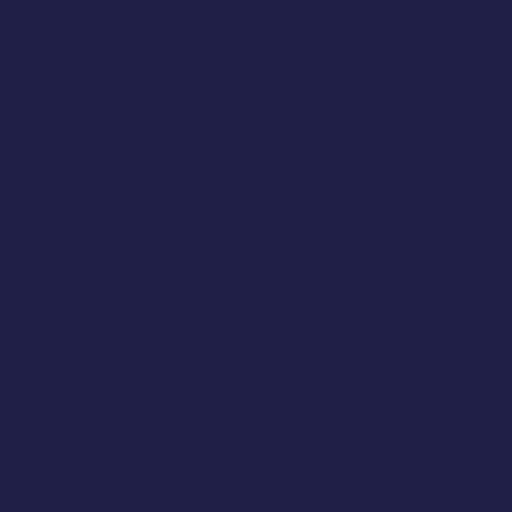
t = 0.00 s
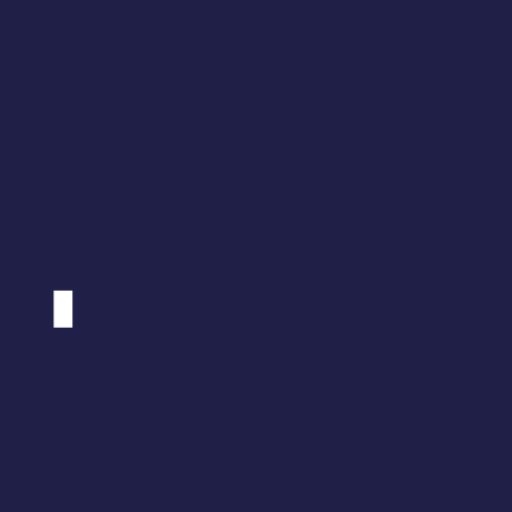
t = 2.00 s
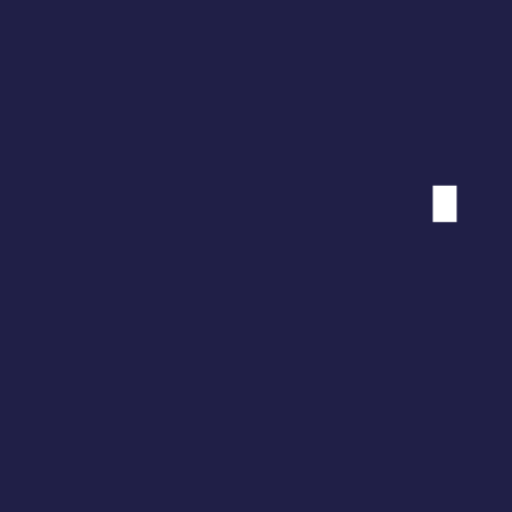
t = 4.00 s
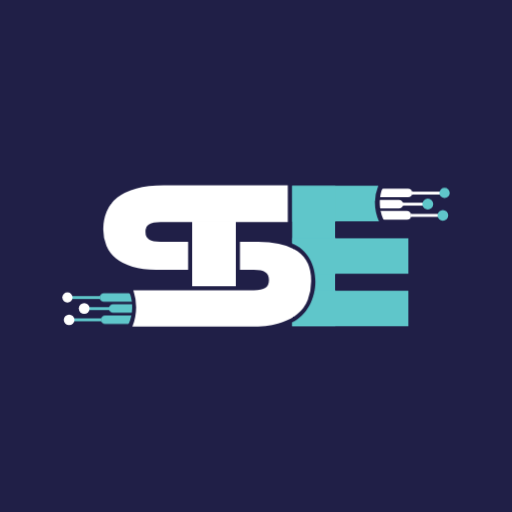
t = 6.00 s
t = 8.00 s: frame unchanged from t = 6.00 s, image omitted
t = 10.00 s: frame unchanged from t = 6.00 s, image omitted

The animated SVG that drew these frames (rendered in a browser with its animation timeline set to each time). Animation: 10 CSS @keyframes rules; frames cover the first 10.00 s.

<svg id="ste-logo-anim" xmlns="http://www.w3.org/2000/svg" viewBox="0 0 800 800">
  <defs>
    <mask id="clip-s">
      <path d="M486.14,438.08a82.69,82.69,0,0,1-5.26,30.33A53.65,53.65,0,0,1,464,491.18c-7.67,6.15-17.53,10.88-29.5,14.18s-26.34,5-43,5H206.77a83.81,83.81,0,0,0,1.52-56.72h188.5c8.12,0,14.07-1.27,17.81-3.79s5.59-6.68,5.59-12.38-1.88-9.78-5.59-12.19-9.69-3.63-17.81-3.63H374.85V377.74h28.53q40.55,0,61.65,15t21.11,45.34Z" fill="#fff"/>
      <path d="M449.62,347.05V289.67H255.91q-25.07,0-43,4.95t-29.35,13.85a54.42,54.42,0,0,0-16.82,21.6,70.8,70.8,0,0,0-5.44,28.2,66,66,0,0,0,4.94,25.89,50.7,50.7,0,0,0,15.17,19.95h0q10.23,8.25,25.72,12.86T244,421.58h49.87V377.72H250.64q-11.88,0-17.64-3.46t-5.77-12q0-8.58,5.77-11.87t17.64-3.3Z" fill="#fff"/>
    </mask>
    <mask id="clip-e">
      <path d="M638.57,371.71v56.55H523.93v25.49H638.57V510.3H456v-6.4c47.15-21.9,51-104.24,0-123.5V289.66h135.2a73.44,73.44,0,0,0,1.1,56.55H523.93V371.7H638.57Z" fill="#fff"/>
    </mask>
    <mask id="clip-end">
      <path d="M195.24,518.48,201,506.27a62.56,62.56,0,0,0,4.29-13.34l.7-4.12a65.52,65.52,0,0,0,.46-13.33l-.41-4.11c-.7-4.52-1.34-9.29-3.55-13.34l-5.79-11H54.35v71.5Z" fill="#fff"/>
    </mask>
    <mask id="clip-start">
      <path d="M603.52,351.71l-4.5-8.66a62.56,62.56,0,0,1-4.29-13.34l-.7-4.12a65.52,65.52,0,0,1-.46-13.33l.41-4.11c.7-4.52,1.34-9.29,3.55-13.34l2.78-5.15H739.39v62Z" fill="#fff"/>
    </mask>
  </defs>
  <rect id="bg" width="800" height="800" fill="#201f47"/>
  <g id="logo-part">
    <g mask="url(#clip-end)">
      <g id="end-part">
        <g id="end-pins">
          <g>
            <rect x="131.53" y="479.87" width="43" height="4.59" fill="#5fc6ca"/>
            <rect x="107.97" y="497.42" width="50.72" height="4.59" fill="#5fc6ca"/>
            <rect x="105.34" y="462.6" width="51.21" height="4.59" fill="#5fc6ca"/>
          </g>
          <g id="end-dots">
            <circle cx="131.53" cy="481.97" r="8.43" fill="#fff"/>
            <circle cx="105.34" cy="464.7" r="7.99" fill="#fff"/>
            <circle cx="107.97" cy="499.71" r="8.34" fill="#fff"/>
          </g>
        </g>
        <g>
          <path d="M155.63,464.69a6.7,6.7,0,0,0,6.68,6.68h48.61L209.41,458H162.3a6.67,6.67,0,0,0-6.68,6.66Z" fill="#5fc6ca"/>
          <path d="M170.07,482.16a6.66,6.66,0,0,0,6.68,6.65h35.4l-1.42-13.33h-34a6.69,6.69,0,0,0-6.68,6.68Z" fill="#5fc6ca"/>
          <path d="M157.63,499.6a6.67,6.67,0,0,0,6.68,6.67h48.31V492.93H164.31a6.69,6.69,0,0,0-6.68,6.68Z" fill="#5fc6ca"/>
        </g>
      </g>
      <rect opacity="0" x="0" y="0" width="1" height="1" fill="#fff"/>
      <rect opacity="0" x="799" y="799" width="1" height="1" fill="#fff"/>
    </g>
    <g id="e-rects" mask="url(#clip-e)">
      <rect opacity="1" x="455.95" y="289.66" width="182.62" height="56.76" fill="#5fc6ca"/>
      <rect opacity="0" x="455.95" y="289.66" width="67.98" height="220.64" fill="#5fc6ca"/>
      <rect opacity="0" x="455.95" y="371.7" width="182.62" height="56.56" fill="#5fc6ca"/>
      <rect opacity="0" x="455.95" y="453.75" width="182.62" height="56.55" fill="#5fc6ca"/>
      <rect opacity="0" x="0" y="0" width="1" height="1" fill="#fff"/>
      <rect opacity="0" x="799" y="799" width="1" height="1" fill="#fff"/>
    </g>
    <rect opacity="0" id="t-part" x="300.25" y="344.43" width="68.27" height="102.8" fill="#fff"/>
    <g mask="url(#clip-s)">
      <path id="s-line3" d="M638.57,318.54h-406c-21.35,0-38.66,16.71-38.66,37.33s17.31,37.32,38.66,37.32H407.29c25.64,0,46.43,20.07,46.43,44.82s-20.79,44.83-46.43,44.83l-398.46.08" fill="none" stroke="#fff" stroke-miterlimit="10" stroke-width="69" stroke-dasharray="1250" stroke-dashoffset="3750"/>
      <rect opacity="0" x="0" y="0" width="1" height="1" fill="#fff"/>
      <rect opacity="0" x="799" y="799" width="1" height="1" fill="#fff"/>
    </g>
    <path id="s-line2" d="M638.57,318.54h-380" fill="none" stroke="#fff" stroke-miterlimit="10" stroke-width="57.2" stroke-dasharray="400" stroke-dashoffset="1200"/>
    <path id="s-line" d="M638.57,318.54h-410c-21.35,0-38.66,16.71-38.66,37.33s17.31,37.32,38.66,37.32H407.29c25.64,0,46.43,20.07,46.43,44.82s-20.79,44.83-46.43,44.83l-398.46.08" fill="none" stroke="#fff" stroke-miterlimit="10" stroke-width="58" stroke-dasharray="1250" stroke-dashoffset="3750"></path>
    <g mask="url(#clip-start)">
      <g id="start-part">
        <g id="start-pins">
          <g>
            <rect x="625.48" y="316.64" width="42.99" height="4.59" fill="#fff"/>
            <rect x="641.32" y="334.2" width="50.71" height="4.59" fill="#fff"/>
            <rect x="643.45" y="299.38" width="51.21" height="4.59" fill="#fff"/>
          </g>
          <g id="start-points">
            <circle cx="668.47" cy="318.75" r="8.43" fill="#5fc6ca"/>
            <circle cx="694.66" cy="301.48" r="7.99" fill="#5fc6ca"/>
            <circle cx="692.03" cy="336.48" r="8.34" fill="#5fc6ca"/>
          </g>
        </g>
        <g>
          <path d="M644.37,301.47a6.7,6.7,0,0,1-6.68,6.68H588.78l.66-13.34H637.7a6.67,6.67,0,0,1,6.68,6.66Z" fill="#fff"/>
          <path d="M629.93,318.94a6.66,6.66,0,0,1-6.68,6.65H588.12l0-13.33h35.18a6.69,6.69,0,0,1,6.68,6.68Z" fill="#fff"/>
          <path d="M642.37,336.38v.11a6.66,6.66,0,0,1-6.68,6.56H591.52l-1.42-13.34h45.59a6.69,6.69,0,0,1,6.68,6.68Z" fill="#fff"/>
        </g>
      </g>
      <rect opacity="0" x="0" y="0" width="1" height="1" fill="#fff"/>
      <rect opacity="0" x="799" y="799" width="1" height="1" fill="#fff"/>
    </g>
  </g>
  <style>
   #ste-logo-anim {
     background: #201f47;
   }
    #ste-logo-anim #logo-part {
      -webkit-transform: translate(75px, 0px);
          -ms-transform: translate(75px, 0px);
              transform: translate(75px, 0px);
      -webkit-animation: moveIn 1.3s ease-in-out 4.5s forwards;
              animation: moveIn 1.3s ease-in-out 4.5s forwards;
    }

    #ste-logo-anim #s-line { 
      -webkit-animation: drawLine 10s ease-in-out 0s forwards; 
              animation: drawLine 10s ease-in-out 0s forwards;
    }
    #ste-logo-anim #s-line2 { 
      -webkit-animation: drawLine2 10s ease-in 3.8s forwards; 
              animation: drawLine2 10s ease-in 3.8s forwards;
    }
    #ste-logo-anim #s-line3 { 
      -webkit-animation: drawLine3 10s ease-in-out 3.8s forwards; 
              animation: drawLine3 10s ease-in-out 3.8s forwards;
    }

    #ste-logo-anim #e-rects > rect:nth-child(1) {
      -webkit-transform-origin: 638.57px 300px;
          -ms-transform-origin: 638.57px 300px;
              transform-origin: 638.57px 300px; 
      -webkit-transform: scale(0.01, 1); 
          -ms-transform: scale(0.01, 1); 
              transform: scale(0.01, 1);
      opacity: 1;
      -webkit-animation: scaleIn 1s ease-in-out 3.8s forwards;
              animation: scaleIn 1s ease-in-out 3.8s forwards;
    }

    #ste-logo-anim #e-rects > rect:nth-child(2) {
      -webkit-transform-origin: 480px 289.66px;
          -ms-transform-origin: 480px 289.66px;
              transform-origin: 480px 289.66px; 
      -webkit-transform: scale(1, 0); 
          -ms-transform: scale(1, 0); 
              transform: scale(1, 0);
      opacity: 1;
      -webkit-animation: scaleIn 0.5s ease-in-out 4.7s forwards;
              animation: scaleIn 0.5s ease-in-out 4.7s forwards;
    }

    #ste-logo-anim #e-rects > rect:nth-child(3) {
      -webkit-transform-origin: 455.95px 400px;
          -ms-transform-origin: 455.95px 400px;
              transform-origin: 455.95px 400px; 
      -webkit-transform: scale(0, 1); 
          -ms-transform: scale(0, 1); 
              transform: scale(0, 1);
      opacity: 1;
      -webkit-animation: scaleIn 0.4s ease-in-out 4.9s forwards;
              animation: scaleIn 0.4s ease-in-out 4.9s forwards;
    }

    #ste-logo-anim #e-rects > rect:nth-child(4) {
      -webkit-transform-origin: 455.95px 500px;
          -ms-transform-origin: 455.95px 500px;
              transform-origin: 455.95px 500px; 
      -webkit-transform: scale(0, 1); 
          -ms-transform: scale(0, 1); 
              transform: scale(0, 1);
      opacity: 1;
      -webkit-animation: scaleIn 0.4s ease-in-out 5s forwards;
              animation: scaleIn 0.4s ease-in-out 5s forwards;
    }

    #ste-logo-anim #t-part {
      -webkit-transform-origin: 350px 344.43px;
          -ms-transform-origin: 350px 344.43px;
              transform-origin: 350px 344.43px; 
      -webkit-transform: scale(1, 0); 
          -ms-transform: scale(1, 0); 
              transform: scale(1, 0);
      opacity: 1;
      -webkit-animation: scaleIn 0.5s ease-in-out 4.5s forwards;
              animation: scaleIn 0.5s ease-in-out 4.5s forwards;
    }

    #ste-logo-anim #end-part {
      -webkit-transform: translate(90px, 0px);
          -ms-transform: translate(90px, 0px);
              transform: translate(90px, 0px);
      -webkit-animation: moveIn 0.5s ease-out 5.2s forwards;
              animation: moveIn 0.5s ease-out 5.2s forwards;
    }
    #ste-logo-anim #end-pins {
      -webkit-transform: translate(30px, 0px);
          -ms-transform: translate(30px, 0px);
              transform: translate(30px, 0px);
      -webkit-animation: moveIn 0.5s ease-out 5.2s forwards;
              animation: moveIn 0.5s ease-out 5.2s forwards;
    }

    #ste-logo-anim #start-part {
      -webkit-transform: translate(-90px, 0px);
          -ms-transform: translate(-90px, 0px);
              transform: translate(-90px, 0px);
      -webkit-animation: moveIn 0.5s ease-out 5.2s forwards;
              animation: moveIn 0.5s ease-out 5.2s forwards;
    }
    #ste-logo-anim #start-pins {
      -webkit-transform: translate(-30px, 0px);
          -ms-transform: translate(-30px, 0px);
              transform: translate(-30px, 0px);
      -webkit-animation: moveIn 0.5s ease-out 5.2s forwards;
              animation: moveIn 0.5s ease-out 5.2s forwards;
    }

    @-webkit-keyframes drawLine {
      0%, 40%, 100% {
        stroke-dashoffset:  3750px;
      }
      20% {
        stroke-dashoffset:  1280px;
      }
    }

    @keyframes drawLine {
      0%, 40%, 100% {
        stroke-dashoffset:  3750px;
      }
      20% {
        stroke-dashoffset:  1280px;
      }
    }

    @-webkit-keyframes drawLine2 {
      8% {
        stroke-dashoffset:  800px;
        -webkit-animation-timing-function: ease-out;
                animation-timing-function: ease-out;
      }
      20%, 100% {
        stroke-dashoffset:  400px;
      }
    }

    @keyframes drawLine2 {
      8% {
        stroke-dashoffset:  800px;
        -webkit-animation-timing-function: ease-out;
                animation-timing-function: ease-out;
      }
      20%, 100% {
        stroke-dashoffset:  400px;
      }
    }

    @-webkit-keyframes drawLine3 {
      20%, 100% {
        stroke-dashoffset:  2500px;
      }
    }

    @keyframes drawLine3 {
      20%, 100% {
        stroke-dashoffset:  2500px;
      }
    }

    @-webkit-keyframes scaleIn {
      100% {
        -webkit-transform: scale(1, 1);
                transform: scale(1, 1);
      }
    }

    @keyframes scaleIn {
      100% {
        -webkit-transform: scale(1, 1);
                transform: scale(1, 1);
      }
    }

    @-webkit-keyframes moveIn {
      100% {
        -webkit-transform: translate(0px, 0px);
                transform: translate(0px, 0px);
      }
    }

    @keyframes moveIn {
      100% {
        -webkit-transform: translate(0px, 0px);
                transform: translate(0px, 0px);
      }
    }
  </style>
</svg>
